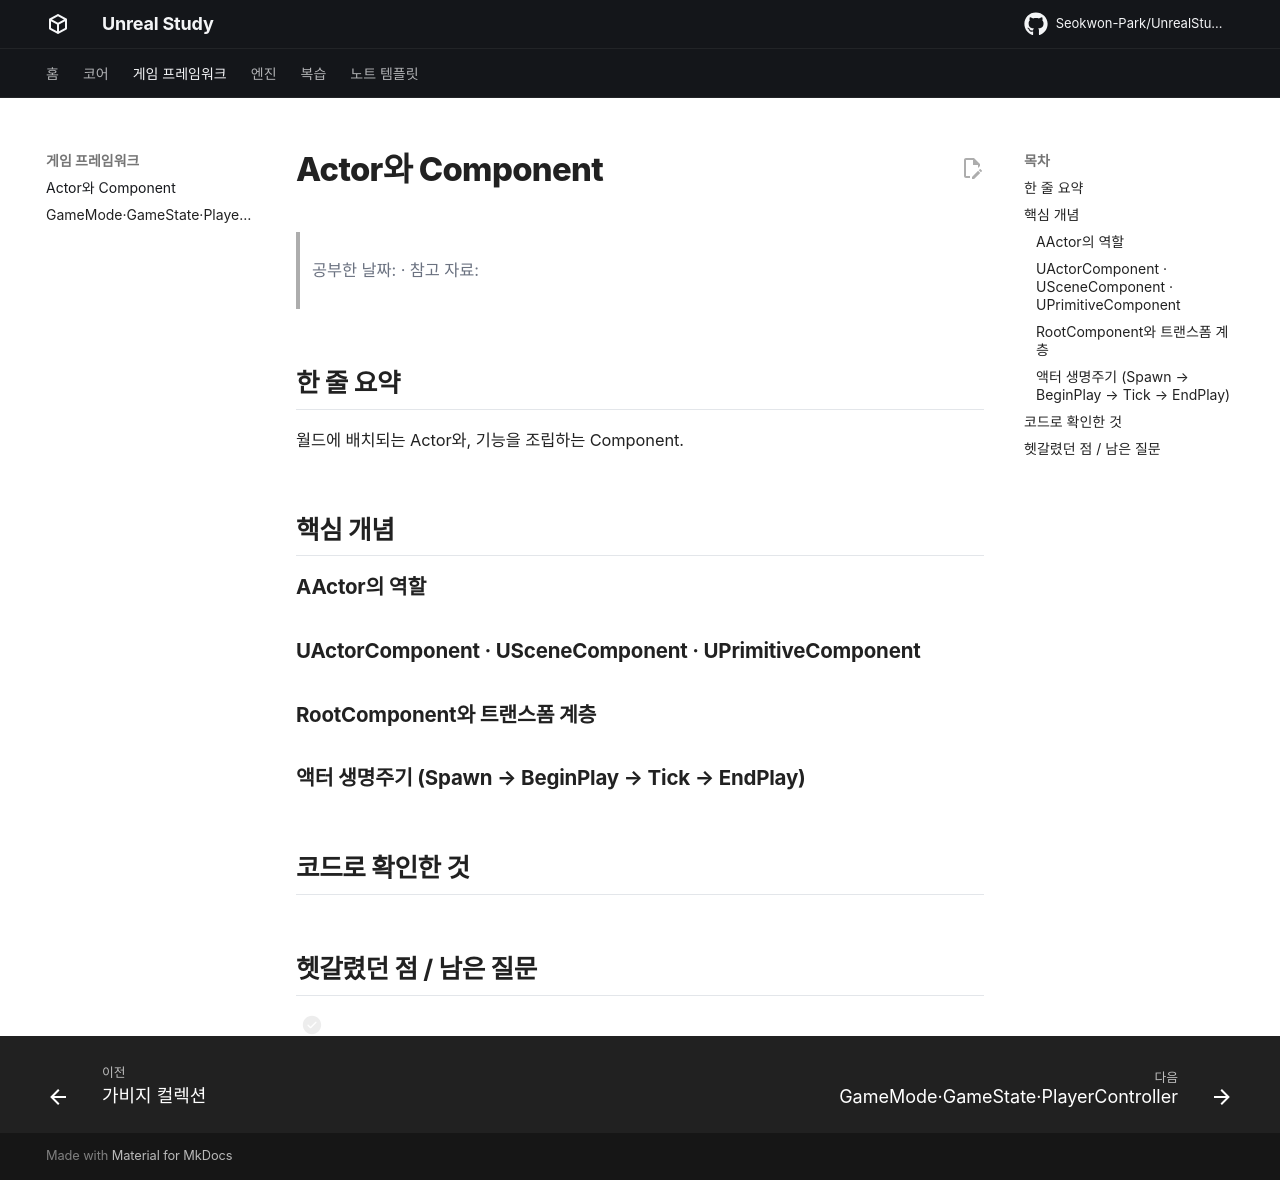

repository: Seokwon-Park/UnrealStudy · page: gameframework/actor-component/index.html · generator: mkdocs

# Actor와 Component

> 공부한 날짜: · 참고 자료:

## 한 줄 요약

월드에 배치되는 Actor와, 기능을 조립하는 Component.

## 핵심 개념

### AActor의 역할

### UActorComponent · USceneComponent · UPrimitiveComponent

### RootComponent와 트랜스폼 계층

### 액터 생명주기 (Spawn → BeginPlay → Tick → EndPlay)

## 코드로 확인한 것

## 헷갈렸던 점 / 남은 질문

- [ ] 
